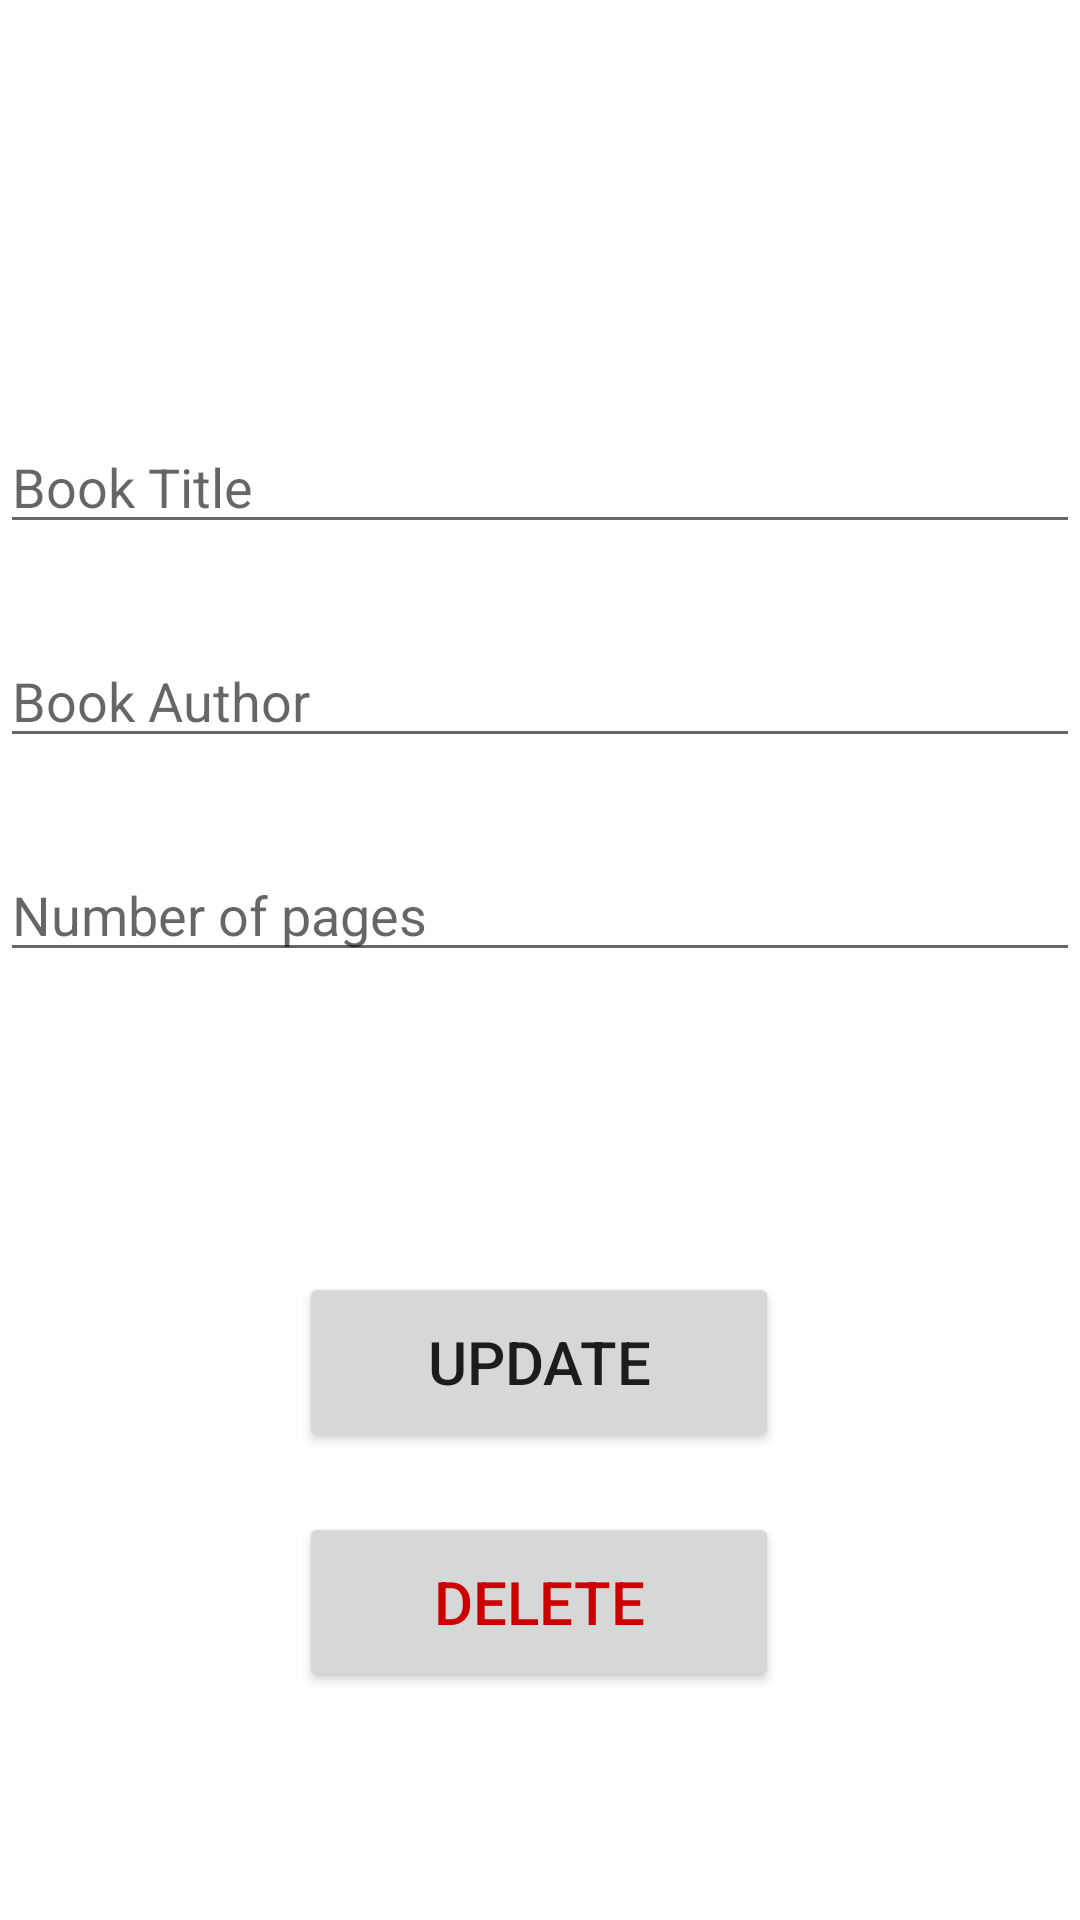

Android layout source for this screen:
<!-- AndroidManifest.xml: application theme Theme.BookLibraryApp -->
<!-- res/layout/activity_update.xml -->
<?xml version="1.0" encoding="utf-8"?>
<androidx.constraintlayout.widget.ConstraintLayout xmlns:android="http://schemas.android.com/apk/res/android"
    xmlns:app="http://schemas.android.com/apk/res-auto"
    xmlns:tools="http://schemas.android.com/tools"
    android:layout_width="match_parent"
    android:layout_height="match_parent"
    tools:context=".UpdateActivity">

    <EditText
        android:id="@+id/update_title_editText"
        android:layout_width="match_parent"
        android:layout_height="wrap_content"
        android:layout_marginTop="140dp"
        android:ems="10"
        android:hint="@string/title_editText"
        android:inputType="textPersonName"
        app:layout_constraintEnd_toEndOf="parent"
        app:layout_constraintStart_toStartOf="parent"
        app:layout_constraintTop_toTopOf="parent" />

    <EditText
        android:id="@+id/update_author_editText"
        android:layout_width="match_parent"
        android:layout_height="wrap_content"
        android:layout_marginTop="30dp"
        android:ems="10"
        android:hint="@string/author_editText"
        android:inputType="textPersonName"
        app:layout_constraintStart_toStartOf="@+id/update_title_editText"
        app:layout_constraintTop_toBottomOf="@+id/update_title_editText" />

    <EditText
        android:id="@+id/update_numOfPages_editText"
        android:layout_width="match_parent"
        android:layout_height="wrap_content"
        android:layout_marginTop="30dp"
        android:ems="10"
        android:hint="@string/numberOfPages_editText"
        android:inputType="number"
        app:layout_constraintEnd_toEndOf="parent"
        app:layout_constraintStart_toStartOf="parent"
        app:layout_constraintTop_toBottomOf="@+id/update_author_editText" />

    <Button
        android:id="@+id/updateBook_button"
        android:layout_width="160dp"
        android:layout_height="60dp"
        android:layout_marginTop="100dp"
        android:text="@string/update_button"
        android:textSize="20sp"
        app:layout_constraintEnd_toEndOf="parent"
        app:layout_constraintHorizontal_bias="0.498"
        app:layout_constraintStart_toStartOf="parent"
        app:layout_constraintTop_toBottomOf="@+id/update_numOfPages_editText" />

    <Button
        android:id="@+id/deleteBook_button"
        android:layout_width="160dp"
        android:layout_height="60dp"
        android:layout_marginTop="20dp"
        android:text="@string/delete_button"
        android:textSize="20sp"
        android:textColor="@android:color/holo_red_dark"
        app:layout_constraintEnd_toEndOf="parent"
        app:layout_constraintHorizontal_bias="0.498"
        app:layout_constraintStart_toStartOf="parent"
        app:layout_constraintTop_toBottomOf="@+id/updateBook_button" />


</androidx.constraintlayout.widget.ConstraintLayout>
<!-- resources referenced by this layout -->
<resources>
  <string name="author_editText">Book Author</string>
  <string name="delete_button">Delete</string>
  <string name="numberOfPages_editText">Number of pages</string>
  <string name="title_editText">Book Title</string>
  <string name="update_button">Update</string>
  <style name="Theme.BookLibraryApp" parent="Theme.MaterialComponents.DayNight.DarkActionBar">
          
          <item name="colorPrimary">@color/green_500</item>
          <item name="colorPrimaryVariant">@color/purple_700</item>
          <item name="colorOnPrimary">@color/white</item>
          
          <item name="colorSecondary">@color/teal_200</item>
          <item name="colorSecondaryVariant">@color/teal_700</item>
          <item name="colorOnSecondary">@color/black</item>
          
          <item name="android:statusBarColor" tools:targetApi="l">?attr/colorPrimaryVariant</item>
          
      </style>
  <color name="green_500">#2E7D32</color>
  <color name="purple_700">#FF3700B3</color>
  <color name="white">#FFFFFFFF</color>
  <color name="teal_200">#FF03DAC5</color>
  <color name="teal_700">#FF018786</color>
  <color name="black">#FF000000</color>
</resources>
